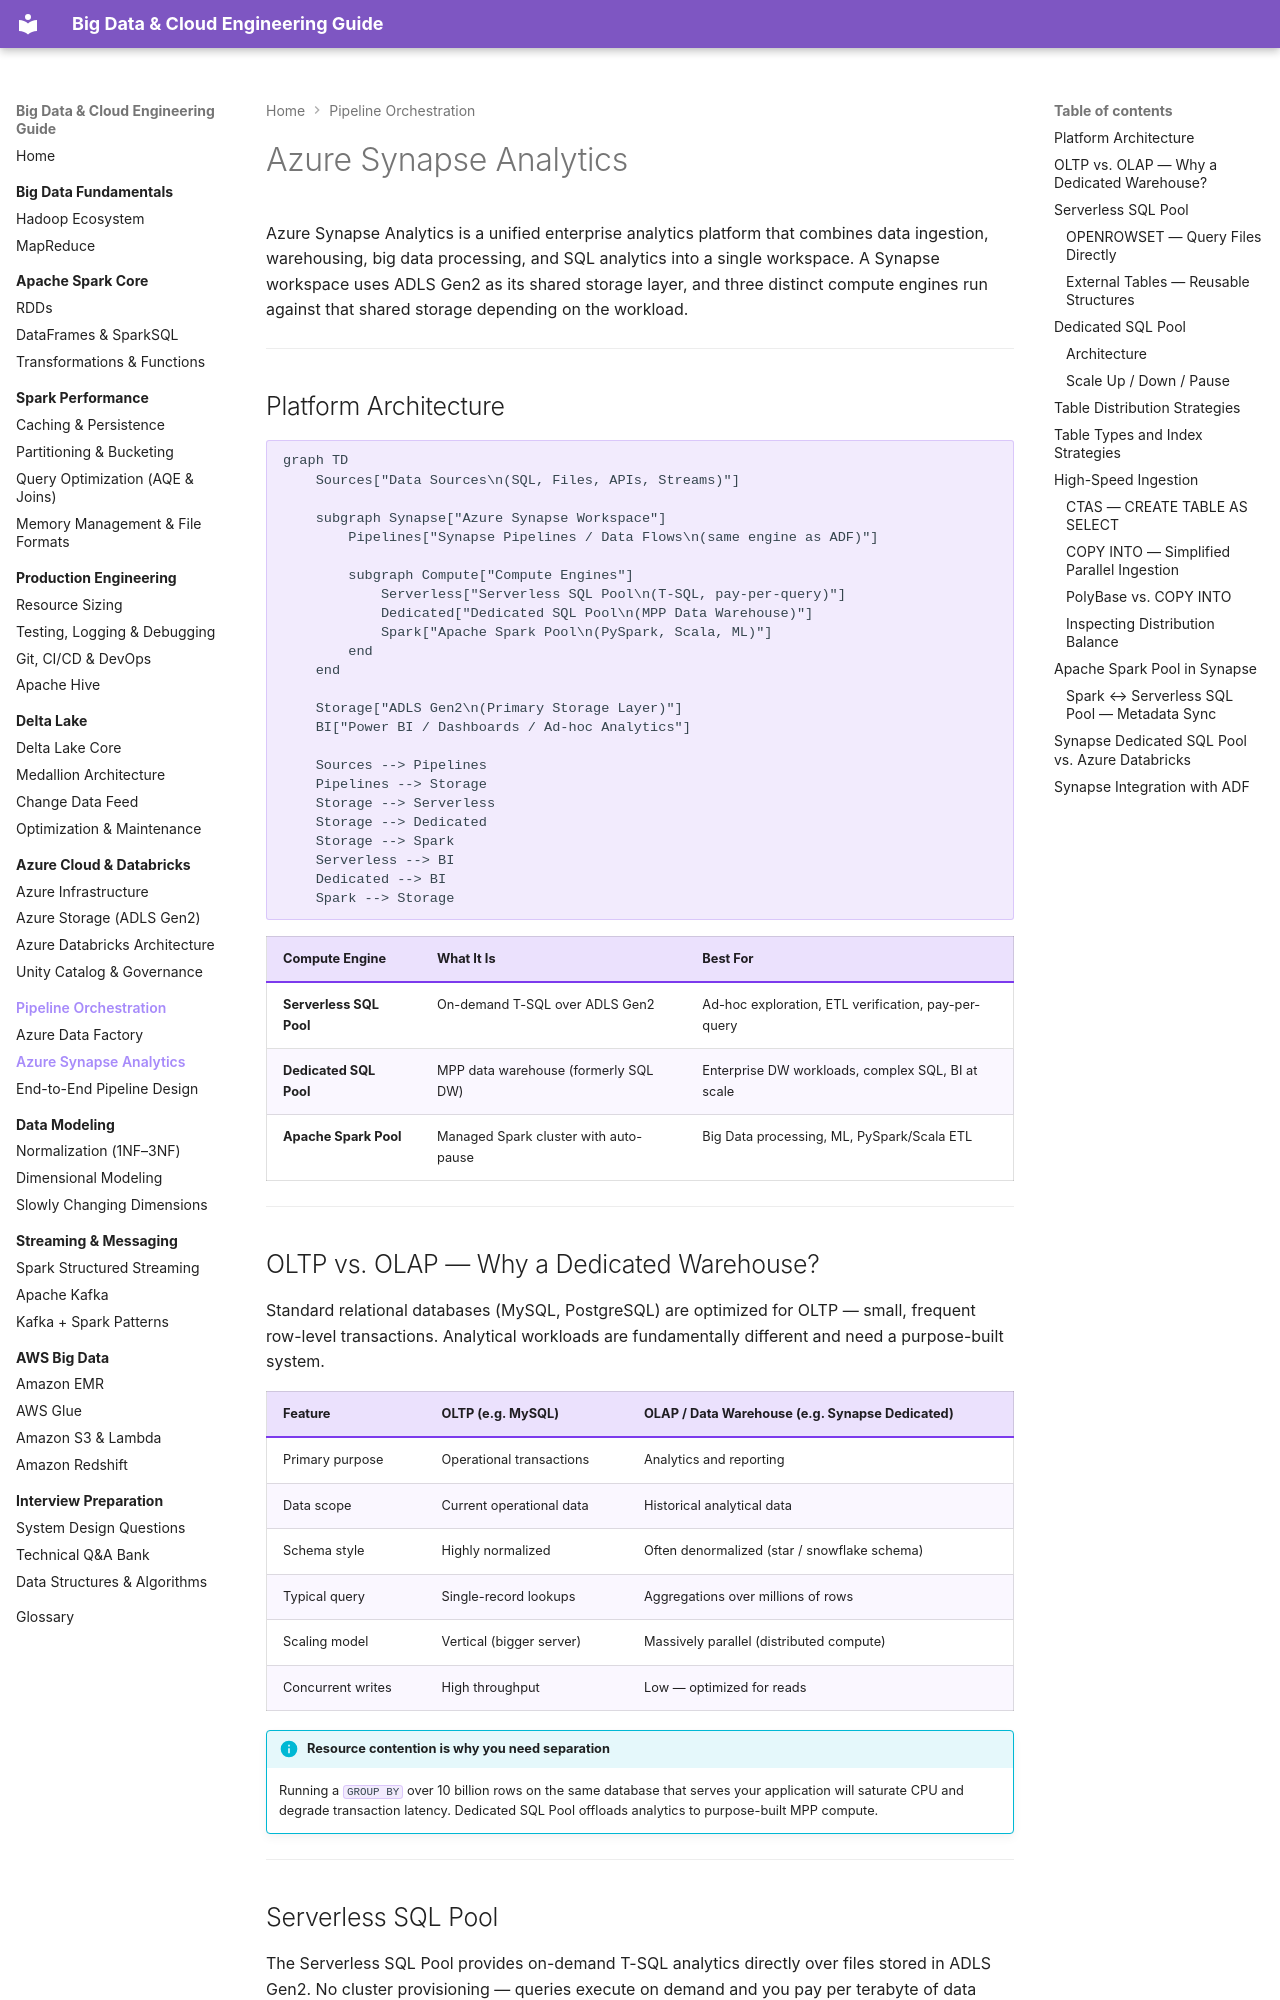

repository: jsrivastava11/bigdata-doc · page: 07-pipeline-orchestration/synapse/index.html · generator: mkdocs

# Azure Synapse Analytics

Azure Synapse Analytics is a unified enterprise analytics platform that combines data ingestion, warehousing, big data processing, and SQL analytics into a single workspace. A Synapse workspace uses ADLS Gen2 as its shared storage layer, and three distinct compute engines run against that shared storage depending on the workload.

---

## Platform Architecture

```mermaid
graph TD
    Sources["Data Sources\n(SQL, Files, APIs, Streams)"]

    subgraph Synapse["Azure Synapse Workspace"]
        Pipelines["Synapse Pipelines / Data Flows\n(same engine as ADF)"]

        subgraph Compute["Compute Engines"]
            Serverless["Serverless SQL Pool\n(T-SQL, pay-per-query)"]
            Dedicated["Dedicated SQL Pool\n(MPP Data Warehouse)"]
            Spark["Apache Spark Pool\n(PySpark, Scala, ML)"]
        end
    end

    Storage["ADLS Gen2\n(Primary Storage Layer)"]
    BI["Power BI / Dashboards / Ad-hoc Analytics"]

    Sources --> Pipelines
    Pipelines --> Storage
    Storage --> Serverless
    Storage --> Dedicated
    Storage --> Spark
    Serverless --> BI
    Dedicated --> BI
    Spark --> Storage
```

| Compute Engine | What It Is | Best For |
|---|---|---|
| **Serverless SQL Pool** | On-demand T-SQL over ADLS Gen2 | Ad-hoc exploration, ETL verification, pay-per-query |
| **Dedicated SQL Pool** | MPP data warehouse (formerly SQL DW) | Enterprise DW workloads, complex SQL, BI at scale |
| **Apache Spark Pool** | Managed Spark cluster with auto-pause | Big Data processing, ML, PySpark/Scala ETL |

---

## OLTP vs. OLAP — Why a Dedicated Warehouse?

Standard relational databases (MySQL, PostgreSQL) are optimized for OLTP — small, frequent row-level transactions. Analytical workloads are fundamentally different and need a purpose-built system.

| Feature | OLTP (e.g. MySQL) | OLAP / Data Warehouse (e.g. Synapse Dedicated) |
|---|---|---|
| Primary purpose | Operational transactions | Analytics and reporting |
| Data scope | Current operational data | Historical analytical data |
| Schema style | Highly normalized | Often denormalized (star / snowflake schema) |
| Typical query | Single-record lookups | Aggregations over millions of rows |
| Scaling model | Vertical (bigger server) | Massively parallel (distributed compute) |
| Concurrent writes | High throughput | Low — optimized for reads |

!!! info "Resource contention is why you need separation"
    Running a `GROUP BY` over 10 billion rows on the same database that serves your application will saturate CPU and degrade transaction latency. Dedicated SQL Pool offloads analytics to purpose-built MPP compute.

---
